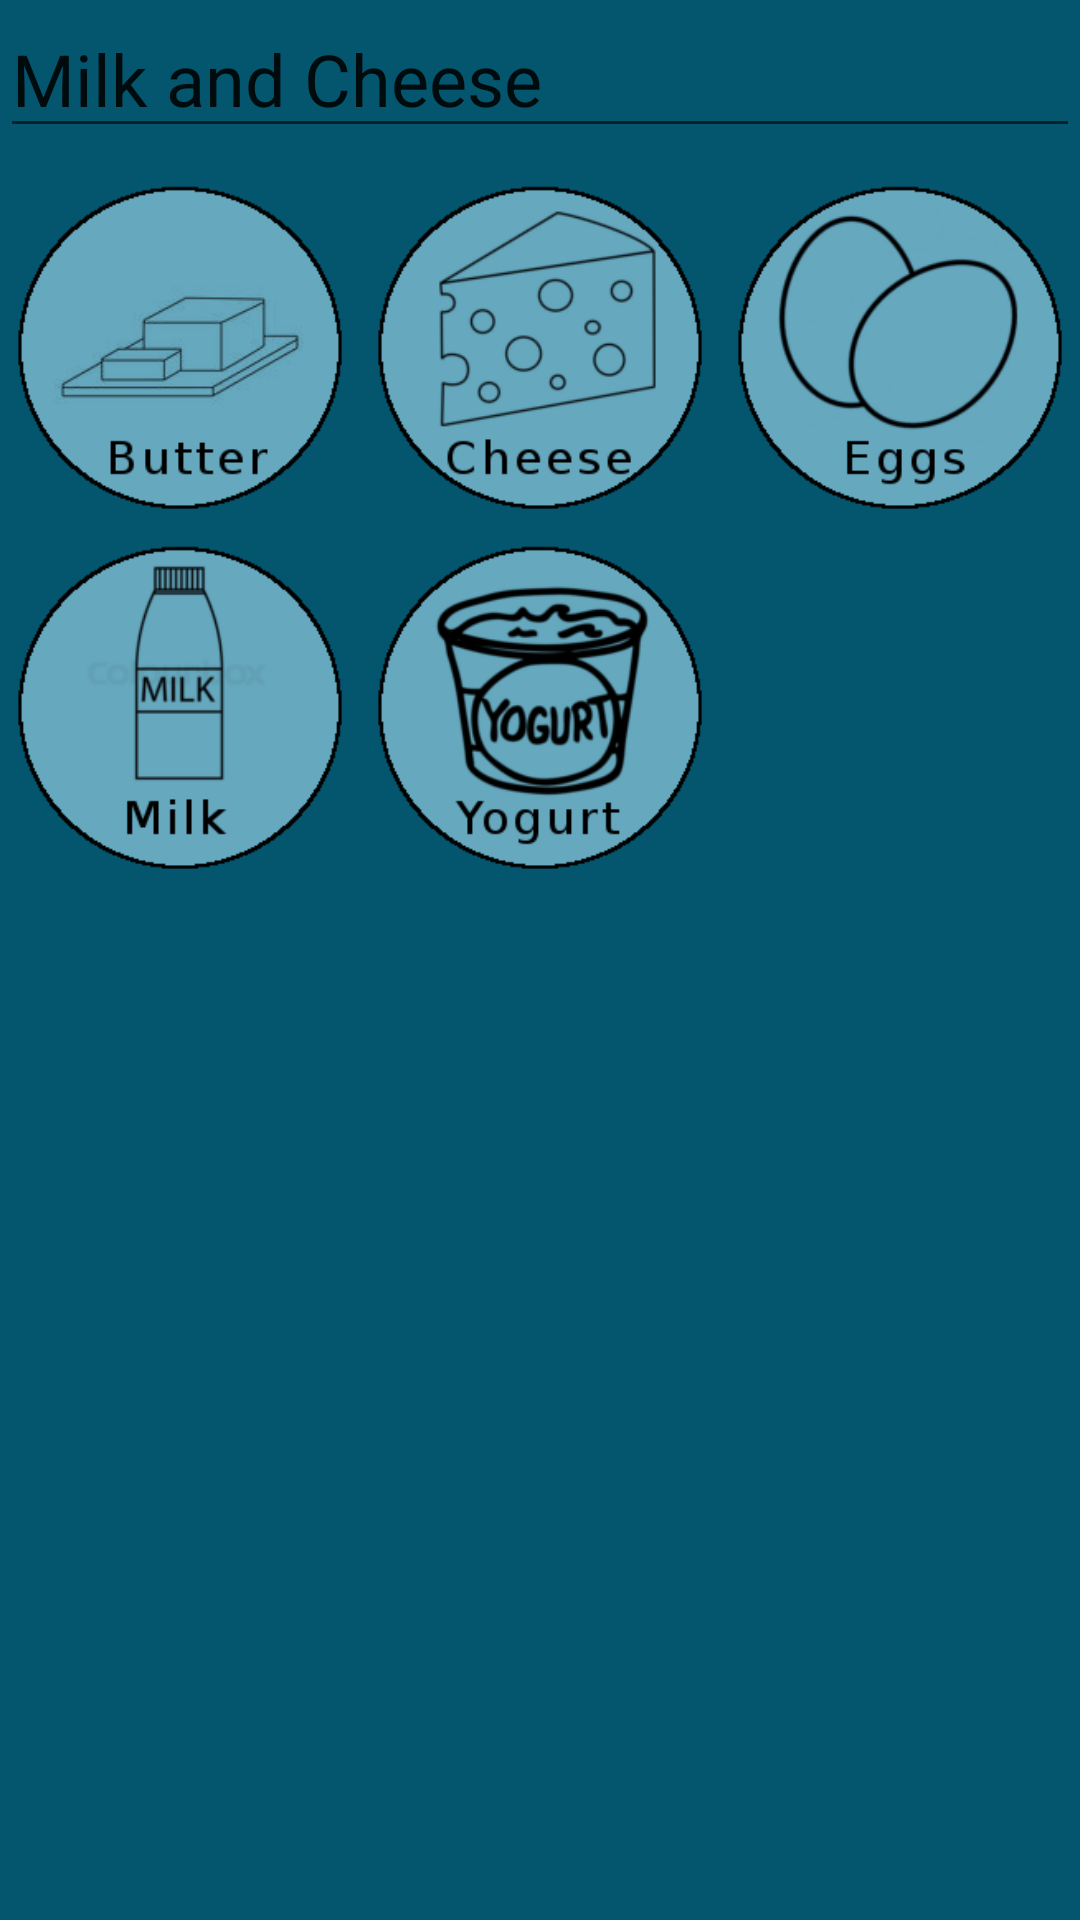

Layout XML and referenced resources for this Android screen:
<!-- AndroidManifest.xml: application theme AppTheme -->
<!-- res/layout/milkcheese.xml -->
<?xml version="1.0" encoding="utf-8"?>
<RelativeLayout xmlns:android="http://schemas.android.com/apk/res/android"
    android:layout_width="match_parent"
    android:layout_height="match_parent"
    android:background="@color/colorSecundary"
    android:id="@+id/mainf">

    <RelativeLayout
        android:id="@+id/header"
        android:layout_width="match_parent"
        android:layout_height="wrap_content"
        android:layout_alignParentTop="true"
        android:gravity="center">

        <EditText
            android:id="@+id/editText2"
            android:layout_width="match_parent"
            android:layout_height="wrap_content"
            android:ems="10"
            android:inputType="textPersonName"
            android:text="Milk and Cheese"
            android:textSize="24dp"
            android:clickable="false"
            android:cursorVisible="false"
            android:focusable="false"
            android:focusableInTouchMode="false"/>
    </RelativeLayout>



    <ScrollView
        android:layout_width="match_parent"
        android:layout_height="wrap_content"
        android:layout_below="@id/header"
        >



        <LinearLayout
            android:layout_width="match_parent"
            android:layout_height="wrap_content"
            android:orientation="vertical"
            android:layout_marginTop="-49dp">

            <TableLayout
                android:id="@+id/table1"
                android:layout_width="match_parent"
                android:layout_height="match_parent"
                android:layout_marginTop="55dp"

                >

                <TableRow
                    android:layout_width="match_parent"
                    android:layout_height="match_parent"

                    >

                    <ImageButton
                        android:id="@+id/butter"
                        android:tag="1"
                        android:layout_width="0dp"
                        android:layout_height="match_parent"
                        android:layout_weight=".50"
                        android:scaleType="fitCenter"
                        android:adjustViewBounds="true"
                        android:background="@null"
                        android:src="@drawable/butter"
                        android:padding="5dp"
                        />

                    <ImageButton
                        android:id="@+id/cheese"
                        android:tag="1"
                        android:layout_width="0dp"
                        android:layout_height="match_parent"
                        android:layout_weight=".50"
                        android:scaleType="fitCenter"
                        android:adjustViewBounds="true"
                        android:background="@null"
                        android:src="@drawable/cheese"
                        android:padding="5dp"
                        />
                    <ImageButton
                        android:id="@+id/eggs"
                        android:tag="1"
                        android:layout_width="0dp"
                        android:layout_height="match_parent"
                        android:layout_weight=".50"
                        android:scaleType="fitCenter"
                        android:adjustViewBounds="true"
                        android:background="@null"
                        android:src="@drawable/eggs"
                        android:padding="5dp"
                        />
                </TableRow>
                <TableRow
                    android:layout_width="match_parent"
                    android:layout_height="match_parent"

                    >

                    <ImageButton
                        android:id="@+id/milk"
                        android:tag="1"
                        android:layout_width="0dp"
                        android:layout_height="match_parent"
                        android:layout_weight=".50"
                        android:scaleType="fitCenter"
                        android:adjustViewBounds="true"
                        android:background="@null"
                        android:src="@drawable/milk"
                        android:padding="5dp"
                        />

                    <ImageButton
                        android:id="@+id/yogurt"
                        android:tag="1"
                        android:layout_width="0dp"
                        android:layout_height="match_parent"
                        android:layout_weight=".50"
                        android:scaleType="fitCenter"
                        android:adjustViewBounds="true"
                        android:background="@null"
                        android:src="@drawable/yogurt"
                        android:padding="5dp"
                        />
                    <ImageButton

                        android:tag="1"
                        android:layout_width="0dp"
                        android:layout_height="match_parent"
                        android:layout_weight=".50"
                        android:scaleType="fitCenter"
                        android:adjustViewBounds="true"
                        android:background="@null"

                        android:padding="5dp"
                        />
                </TableRow>

            </TableLayout>
        </LinearLayout>
    </ScrollView>
</RelativeLayout>
<!-- resources referenced by this layout -->
<resources>
  <color name="colorSecundary">#04566f</color>
  <!-- drawable butter: png bitmap (drawable, 11381 bytes) -->
  <!-- drawable cheese: png bitmap (drawable, 15078 bytes) -->
  <!-- drawable eggs: png bitmap (drawable, 13782 bytes) -->
  <!-- drawable milk: png bitmap (drawable, 7809 bytes) -->
  <!-- drawable yogurt: png bitmap (drawable, 21747 bytes) -->
  <style name="AppTheme" parent="Theme.AppCompat.Light.NoActionBar">
          
          <item name="colorPrimary">@color/colorPrimary</item>
          <item name="colorPrimaryDark">@color/colorPrimaryDark</item>
          <item name="colorAccent">@color/colorSecundary</item>
      </style>
  <color name="colorPrimary">#1e758f</color>
  <color name="colorPrimaryDark">#303f9f</color>
</resources>
